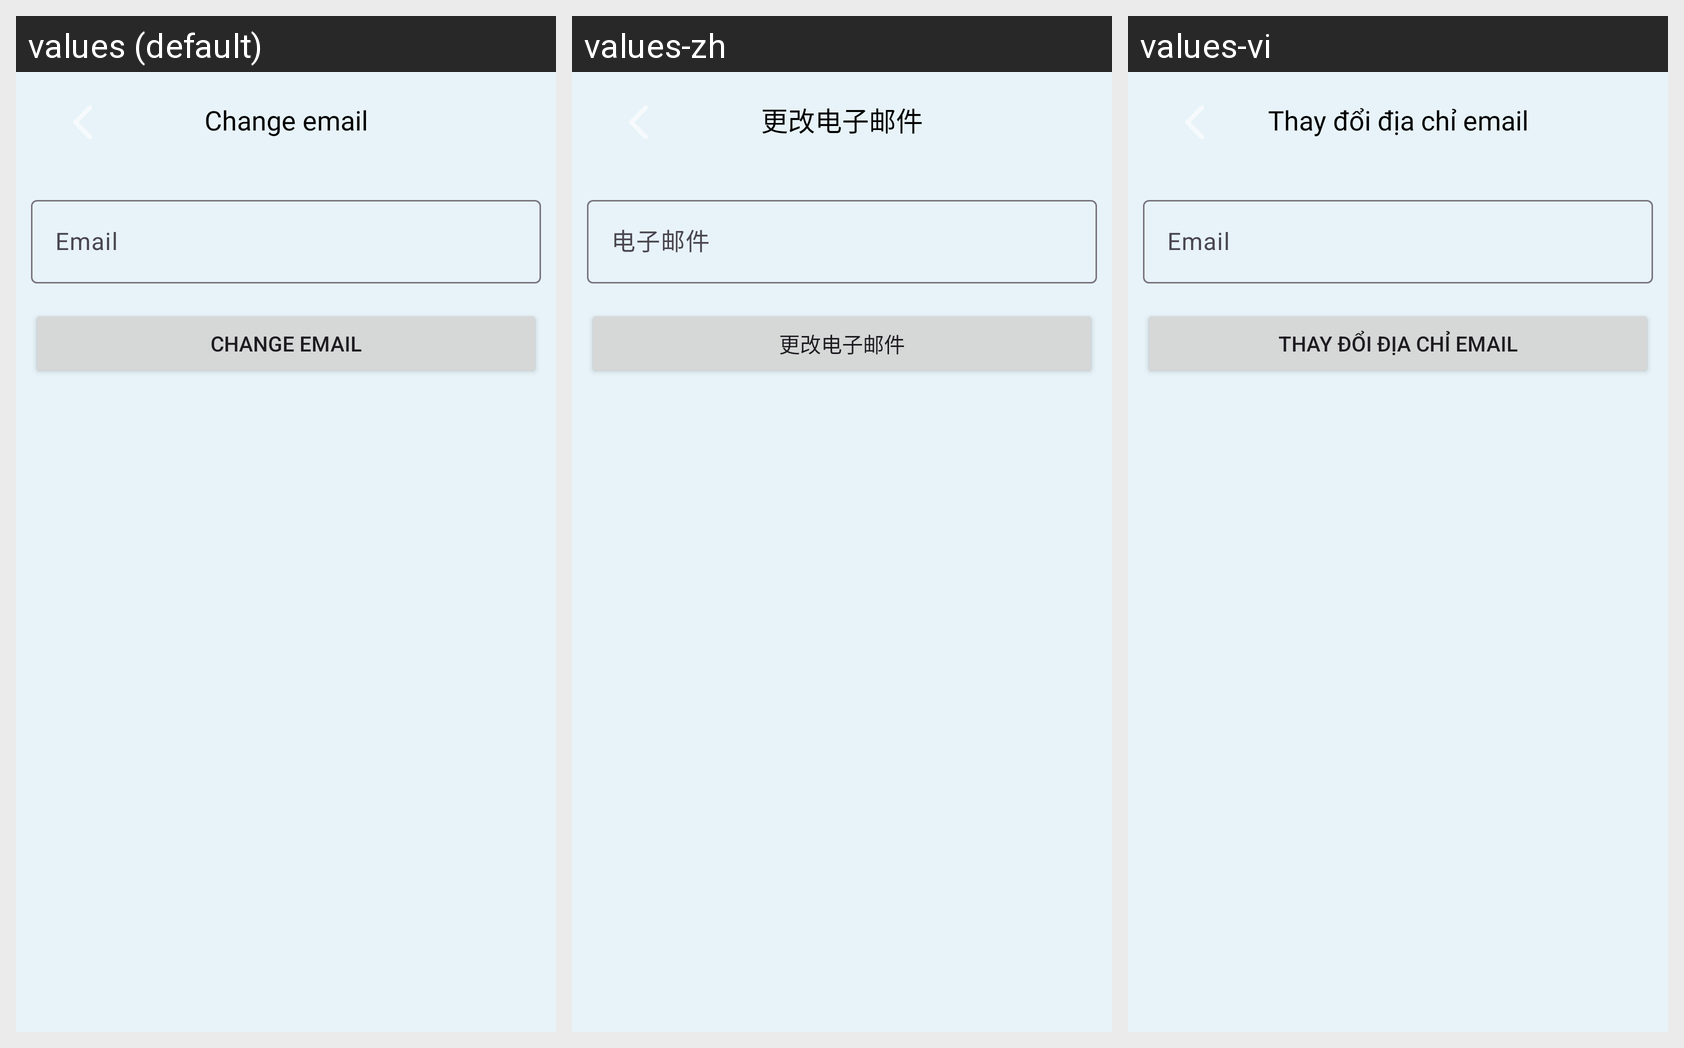

Translations of the strings shown on this Android screen, per locale in the grid:
Android screen res/layout/activity_change_email.xml rendered under 3 locales, left to right: values (default), values-zh, values-vi. Device: Nexus 5 (rendered at 1080×1920; each locale shown at half size, 540×960, under a caption strip naming it); theme Theme.AppQuizlet.
Strings drawn on this screen, with the default value and each locale's value (text and hints the layout hard-codes, and strings that could not be matched under every locale, appear in the picture but are not listed):

change_email
  values: Change email
  values-zh: 更改电子邮件
  values-vi: Thay đổi địa chỉ email

email
  values: Email
  values-zh: 电子邮件
  values-vi: Email
